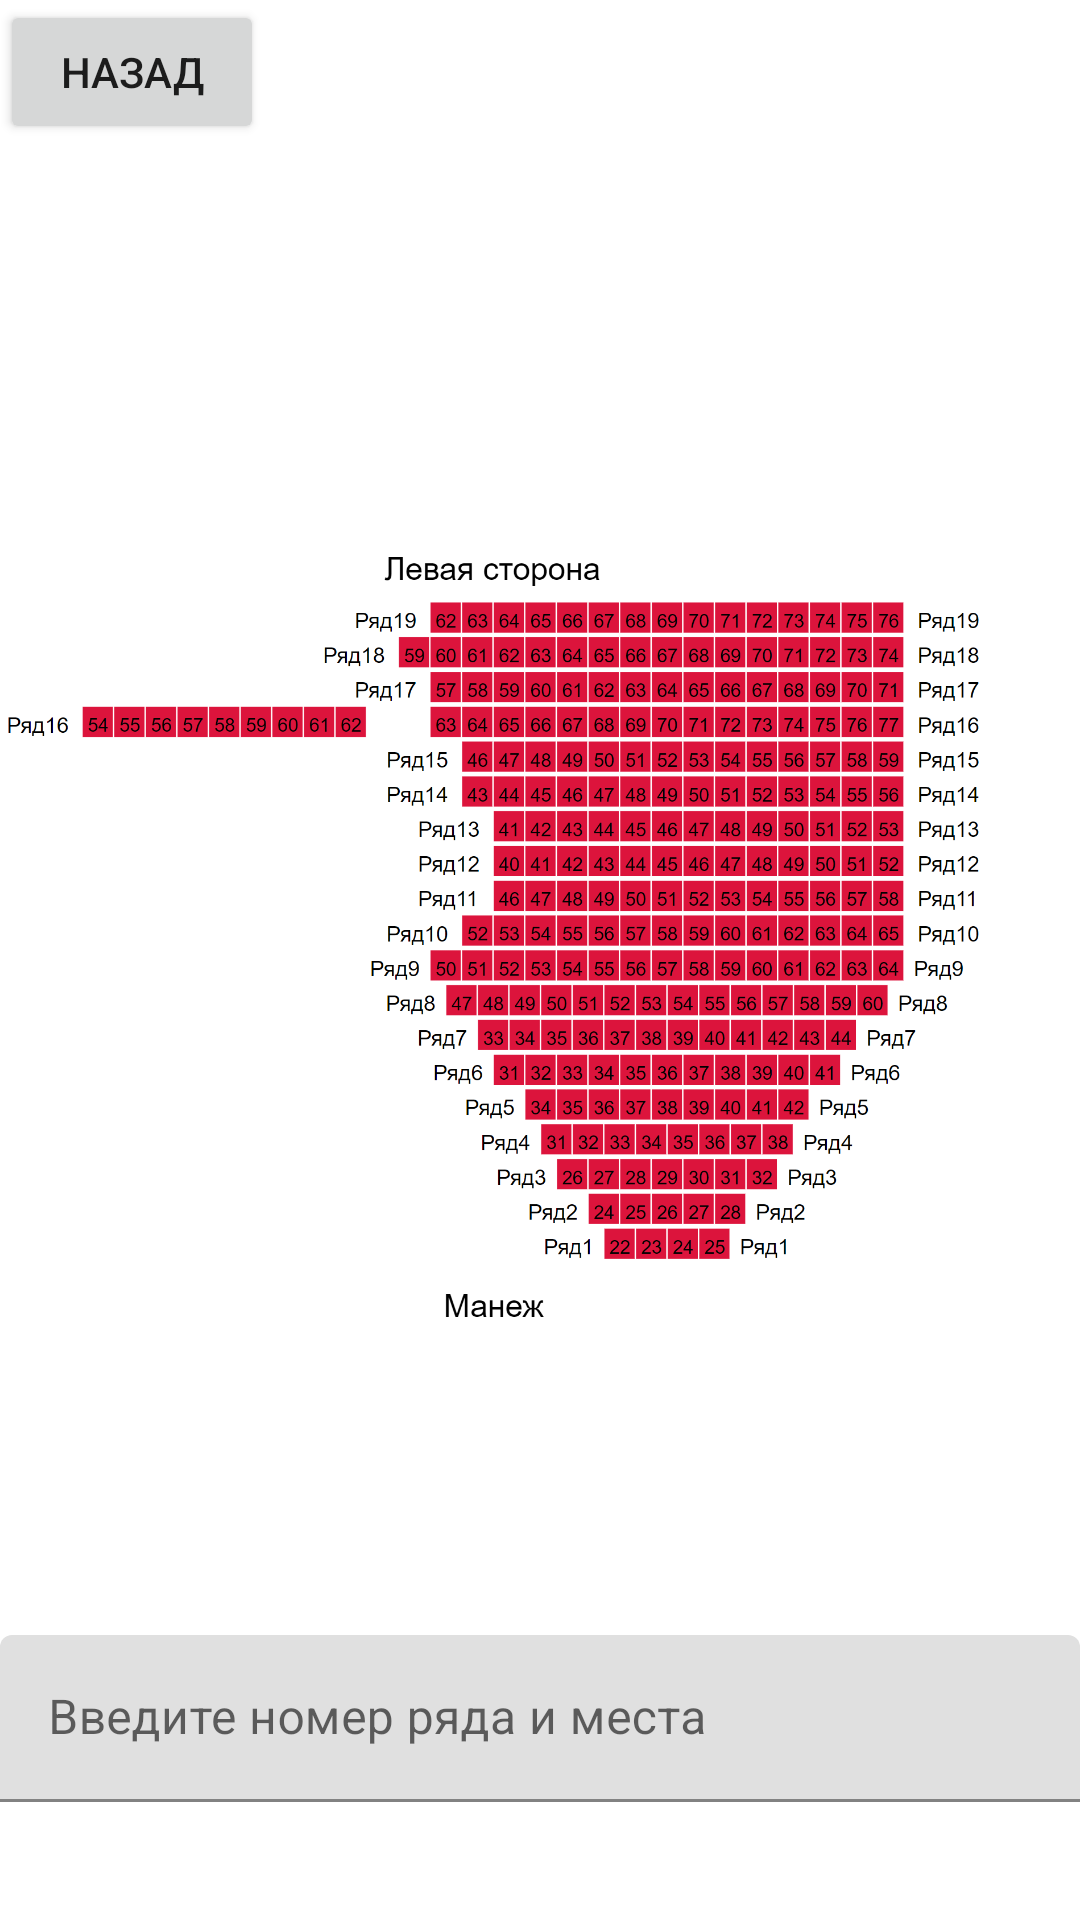

Here is an Android app screen rendered from its layout file. Give the layout XML and the strings, colors and styles it references.
<!-- AndroidManifest.xml: application theme Theme.Circus -->
<!-- res/layout/sector10.xml -->
<?xml version="1.0" encoding="utf-8"?>
<androidx.constraintlayout.widget.ConstraintLayout
    xmlns:android="http://schemas.android.com/apk/res/android"
    xmlns:app="http://schemas.android.com/apk/res-auto"
    xmlns:tools="http://schemas.android.com/tools"
    android:layout_width="match_parent"
    android:layout_height="match_parent">

    <ImageView
        android:id="@+id/imageView2"
        android:layout_width="wrap_content"
        android:layout_height="wrap_content"
        app:layout_constraintStart_toStartOf="parent"
        app:layout_constraintTop_toTopOf="parent"
        app:srcCompat="@drawable/s10"
        tools:srcCompat="@drawable/s10" />
    <Button
        android:id="@+id/button"
        android:layout_width="wrap_content"
        android:layout_height="wrap_content"
        android:onClick="goToSector"
        android:text="Назад"
        app:layout_constraintStart_toStartOf="parent"
        app:layout_constraintTop_toTopOf="parent" />

    <com.google.android.material.textfield.TextInputLayout
        android:layout_width="match_parent"
        android:layout_height="wrap_content"
        android:layout_marginTop="545dp"
        app:layout_constraintEnd_toEndOf="parent"
        app:layout_constraintStart_toStartOf="parent"
        app:layout_constraintTop_toTopOf="@+id/imageView2">

        <com.google.android.material.textfield.TextInputEditText
            android:layout_width="match_parent"
            android:layout_height="wrap_content"
            android:hint="Введите номер ряда и места" />
    </com.google.android.material.textfield.TextInputLayout>
</androidx.constraintlayout.widget.ConstraintLayout>
<!-- resources referenced by this layout -->
<resources>
  <!-- drawable s10: png bitmap (drawable, 268755 bytes) -->
  <style name="Theme.Circus" parent="Theme.MaterialComponents.DayNight.DarkActionBar">
          
          <item name="colorPrimary">@color/purple_500</item>
          <item name="colorPrimaryVariant">@color/purple_700</item>
          <item name="colorOnPrimary">@color/white</item>
          
          <item name="colorSecondary">@color/teal_200</item>
          <item name="colorSecondaryVariant">@color/teal_700</item>
          <item name="colorOnSecondary">@color/black</item>
          
          <item name="android:statusBarColor" tools:targetApi="l">?attr/colorPrimaryVariant</item>
          
      </style>
  <!-- not gathered from this repository: default colours our renderer supplied (Android Studio template values) -->
  <color name="purple_500">#FF6200EE</color>
  <color name="purple_700">#FF3700B3</color>
  <color name="teal_200">#FF03DAC5</color>
  <color name="teal_700">#FF018786</color>
  <color name="black">#FF000000</color>
  <color name="white">#FFFFFFFF</color>
</resources>
